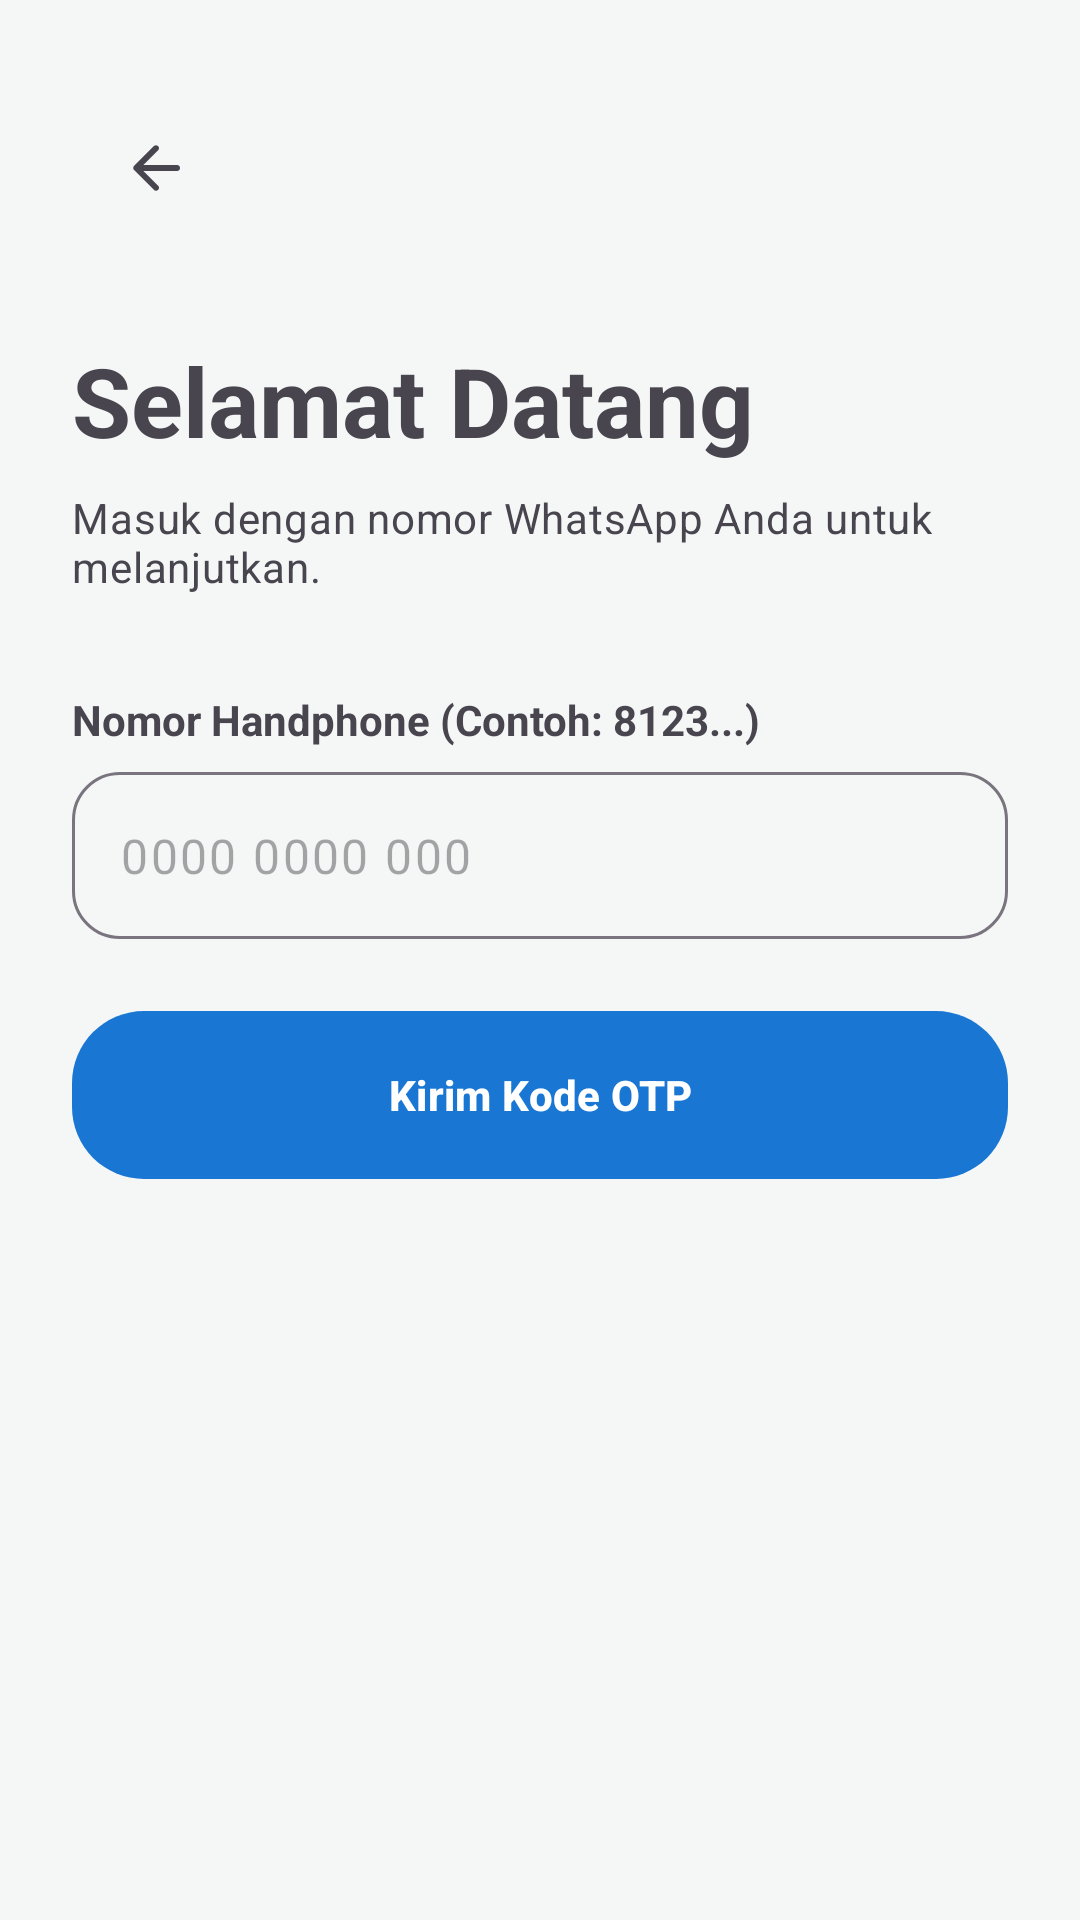

This screen was rendered from an Android layout file. Write that file and the resources it references.
<!-- AndroidManifest.xml: application theme Theme.LecturoApp -->
<!-- res/layout/activity_login.xml -->
<?xml version="1.0" encoding="utf-8"?>
<ScrollView xmlns:android="http://schemas.android.com/apk/res/android"
    xmlns:app="http://schemas.android.com/apk/res-auto"
    xmlns:tools="http://schemas.android.com/tools"
    android:layout_width="match_parent"
    android:layout_height="match_parent"
    android:fillViewport="true"
    tools:context=".ui.auth.LoginActivity">

    <androidx.constraintlayout.widget.ConstraintLayout
        android:layout_width="match_parent"
        android:layout_height="wrap_content"
        android:padding="24dp">

        <com.google.android.material.appbar.MaterialToolbar
            android:id="@+id/toolbar_login"
            android:layout_width="match_parent"
            android:layout_height="wrap_content"
            app:layout_constraintTop_toTopOf="parent"
            app:title=""
            app:navigationIcon="@drawable/ic_arrow_back" />
        <TextView
            android:id="@+id/tvTitle"
            android:layout_width="wrap_content"
            android:layout_height="wrap_content"
            android:text="Selamat Datang"
            android:textAppearance="@style/TextAppearance.Material3.HeadlineLarge"
            android:textStyle="bold"
            android:layout_marginTop="24dp"
            app:layout_constraintStart_toStartOf="parent"
            app:layout_constraintTop_toBottomOf="@id/toolbar_login" />

        <TextView
            android:id="@+id/tvSubtitle"
            android:layout_width="wrap_content"
            android:layout_height="wrap_content"
            android:text="Masuk dengan nomor WhatsApp Anda untuk melanjutkan."
            android:textAppearance="@style/TextAppearance.Material3.BodyMedium"
            android:textColor="?attr/colorOnSurfaceVariant"
            android:layout_marginTop="8dp"
            app:layout_constraintStart_toStartOf="parent"
            app:layout_constraintTop_toBottomOf="@id/tvTitle" />

        <LinearLayout
            android:id="@+id/layout_input_phone"
            android:layout_width="match_parent"
            android:layout_height="wrap_content"
            android:orientation="vertical"
            android:layout_marginTop="32dp"
            android:visibility="visible"
            app:layout_constraintTop_toBottomOf="@id/tvSubtitle">

            <TextView
                android:layout_width="wrap_content"
                android:layout_height="wrap_content"
                android:text="Nomor Handphone (Contoh: 8123...)"
                android:textColor="?attr/colorOnSurfaceVariant"
                android:textSize="14sp"
                android:textStyle="bold"
                android:layout_marginBottom="8dp"/>

            <com.google.android.material.textfield.TextInputLayout
                android:id="@+id/phoneEditTextLayout"
                style="@style/Widget.Material3.TextInputLayout.OutlinedBox"
                android:layout_width="match_parent"
                android:layout_height="wrap_content"
                app:boxCornerRadiusTopStart="16dp"
                app:boxCornerRadiusTopEnd="16dp"
                app:boxCornerRadiusBottomStart="16dp"
                app:boxCornerRadiusBottomEnd="16dp"
                app:hintEnabled="false"
                app:prefixText="+62 ">

                <com.google.android.material.textfield.TextInputEditText
                    android:id="@+id/phoneEditText"
                    android:layout_width="match_parent"
                    android:layout_height="wrap_content"
                    android:inputType="phone"
                    android:hint="0000 0000 000"
                    android:letterSpacing="0.05"
                    android:maxLines="1" />
            </com.google.android.material.textfield.TextInputLayout>

            <com.google.android.material.button.MaterialButton
                android:id="@+id/btnSendOtp"
                style="@style/Widget.Material3.Button"
                android:layout_width="match_parent"
                android:layout_height="@dimen/button_height_large"
                android:layout_marginTop="24dp"
                android:insetTop="0dp"
                android:insetBottom="0dp"
                app:cornerRadius="24dp"
                android:textColor="@color/white"
                android:text="Kirim Kode OTP"
                android:textStyle="bold" />

        </LinearLayout>

        <LinearLayout
            android:id="@+id/layout_input_otp"
            android:layout_width="match_parent"
            android:layout_height="wrap_content"
            android:orientation="vertical"
            android:layout_marginTop="32dp"
            android:visibility="gone"
            app:layout_constraintTop_toBottomOf="@id/tvSubtitle">

            <TextView
                android:id="@+id/tvOtpSentTo"
                android:layout_width="wrap_content"
                android:layout_height="wrap_content"
                android:text="Kode dikirim ke +62..."
                android:layout_gravity="center_horizontal"
                android:layout_marginBottom="16dp"/>

            <com.google.android.material.textfield.TextInputLayout
                android:id="@+id/otpEditTextLayout"
                style="@style/Widget.Material3.TextInputLayout.OutlinedBox"
                android:layout_width="match_parent"
                android:layout_height="wrap_content"
                android:hint="Masukkan 4 Digit Kode"
                app:endIconMode="clear_text">

                <com.google.android.material.textfield.TextInputEditText
                    android:id="@+id/otpEditText"
                    android:layout_width="match_parent"
                    android:layout_height="wrap_content"
                    android:inputType="number"
                    android:maxLength="4"
                    android:letterSpacing="0.3"
                    android:gravity="center"
                    android:textSize="24sp"
                    android:textStyle="bold"
                    android:maxLines="1" />
            </com.google.android.material.textfield.TextInputLayout>

            <LinearLayout
                android:layout_width="match_parent"
                android:layout_height="wrap_content"
                android:orientation="horizontal"
                android:layout_marginTop="16dp"
                android:gravity="center">

                <TextView
                    android:layout_width="wrap_content"
                    android:layout_height="wrap_content"
                    android:text="Tidak terima kode? " />

                <TextView
                    android:id="@+id/btnResendOtp"
                    android:layout_width="wrap_content"
                    android:layout_height="wrap_content"
                    android:text="Kirim Ulang"
                    android:textStyle="bold"
                    android:textColor="?attr/colorPrimary"
                    android:clickable="true"
                    android:focusable="true" />
            </LinearLayout>

            <com.google.android.material.button.MaterialButton
                android:id="@+id/btnLogin"
                style="@style/Widget.Material3.Button"
                android:layout_width="match_parent"
                android:layout_height="@dimen/button_height_large"
                android:layout_marginTop="24dp"
                android:insetTop="0dp"
                android:insetBottom="0dp"
                app:cornerRadius="16dp"
                android:text="Verifikasi &amp; Masuk"
                android:textStyle="bold" />

        </LinearLayout>

        <ProgressBar
            android:id="@+id/progressBar"
            android:layout_width="wrap_content"
            android:layout_height="wrap_content"
            android:visibility="gone"
            app:layout_constraintTop_toTopOf="parent"
            app:layout_constraintBottom_toBottomOf="parent"
            app:layout_constraintStart_toStartOf="parent"
            app:layout_constraintEnd_toEndOf="parent"/>

    </androidx.constraintlayout.widget.ConstraintLayout>
</ScrollView>
<!-- resources referenced by this layout -->
<resources>
  <color name="white">#FFFFFF</color>
  <dimen name="button_height_large">56dp</dimen>
  <!-- drawable ic_arrow_back (drawable) -->
  <?xml version="1.0" encoding="utf-8"?>
  <vector xmlns:android="http://schemas.android.com/apk/res/android"
      android:width="24dp"
      android:height="24dp"
      android:viewportWidth="960"
      android:viewportHeight="960"
      android:tint="?attr/colorControlNormal"
      android:autoMirrored="true">
      <path android:fillColor="@android:color/white"
          android:pathData="M313,520L509,716Q521,728 520.5,744Q520,760 508,772Q496,783 480,783.5Q464,784 452,772L188,508Q182,502 179.5,495Q177,488 177,480Q177,472 179.5,465Q182,458 188,452L452,188Q463,177 479.5,177Q496,177 508,188Q520,200 520,216.5Q520,233 508,245L313,440L760,440Q777,440 788.5,451.5Q800,463 800,480Q800,497 788.5,508.5Q777,520 760,520L313,520Z"/>
  </vector>
  <style name="Theme.LecturoApp" parent="Base.Theme.LecturoApp" />
  <style name="Base.Theme.LecturoApp" parent="Theme.Material3.Light.NoActionBar">
          <item name="colorPrimary">@color/colorPrimary</item>
          <item name="colorOnPrimary">@color/colorOnPrimary</item>
          <item name="colorPrimaryContainer">@color/colorPrimaryContainer</item>
          <item name="colorOnPrimaryContainer">@color/colorOnPrimaryContainer</item>
  
          <item name="colorSecondary">@color/colorSecondary</item>
          <item name="colorOnSecondary">@color/colorOnSecondary</item>
          <item name="colorSecondaryContainer">@color/colorSecondaryContainer</item>
          <item name="colorOnSecondaryContainer">@color/colorOnSecondaryContainer</item>
  
          <item name="android:colorBackground">@color/colorBackground</item>
          <item name="colorOnBackground">@color/text_primary</item>
  
          <item name="colorSurface">@color/colorSurface</item>
          <item name="colorOnSurface">@color/text_primary</item>
  
          <item name="android:statusBarColor">@color/text_primary</item>
          <item name="android:windowLightStatusBar">true</item> </style>
  <color name="colorPrimary">#1976D2</color>
  <color name="colorOnPrimary">#FFFFFF</color>
  <color name="colorPrimaryContainer">#E3F2FD</color>
  <color name="colorOnPrimaryContainer">#0D47A1</color>
  <color name="colorSecondary">#4CAF50</color>
  <color name="colorOnSecondary">#FFFFFF</color>
  <color name="colorSecondaryContainer">#E8F5E9</color>
  <color name="colorOnSecondaryContainer">#1B5E20</color>
  <color name="colorBackground">#F4F7F6</color>
  <color name="text_primary">#212121</color>
  <color name="colorSurface">#FFFFFF</color>
</resources>
